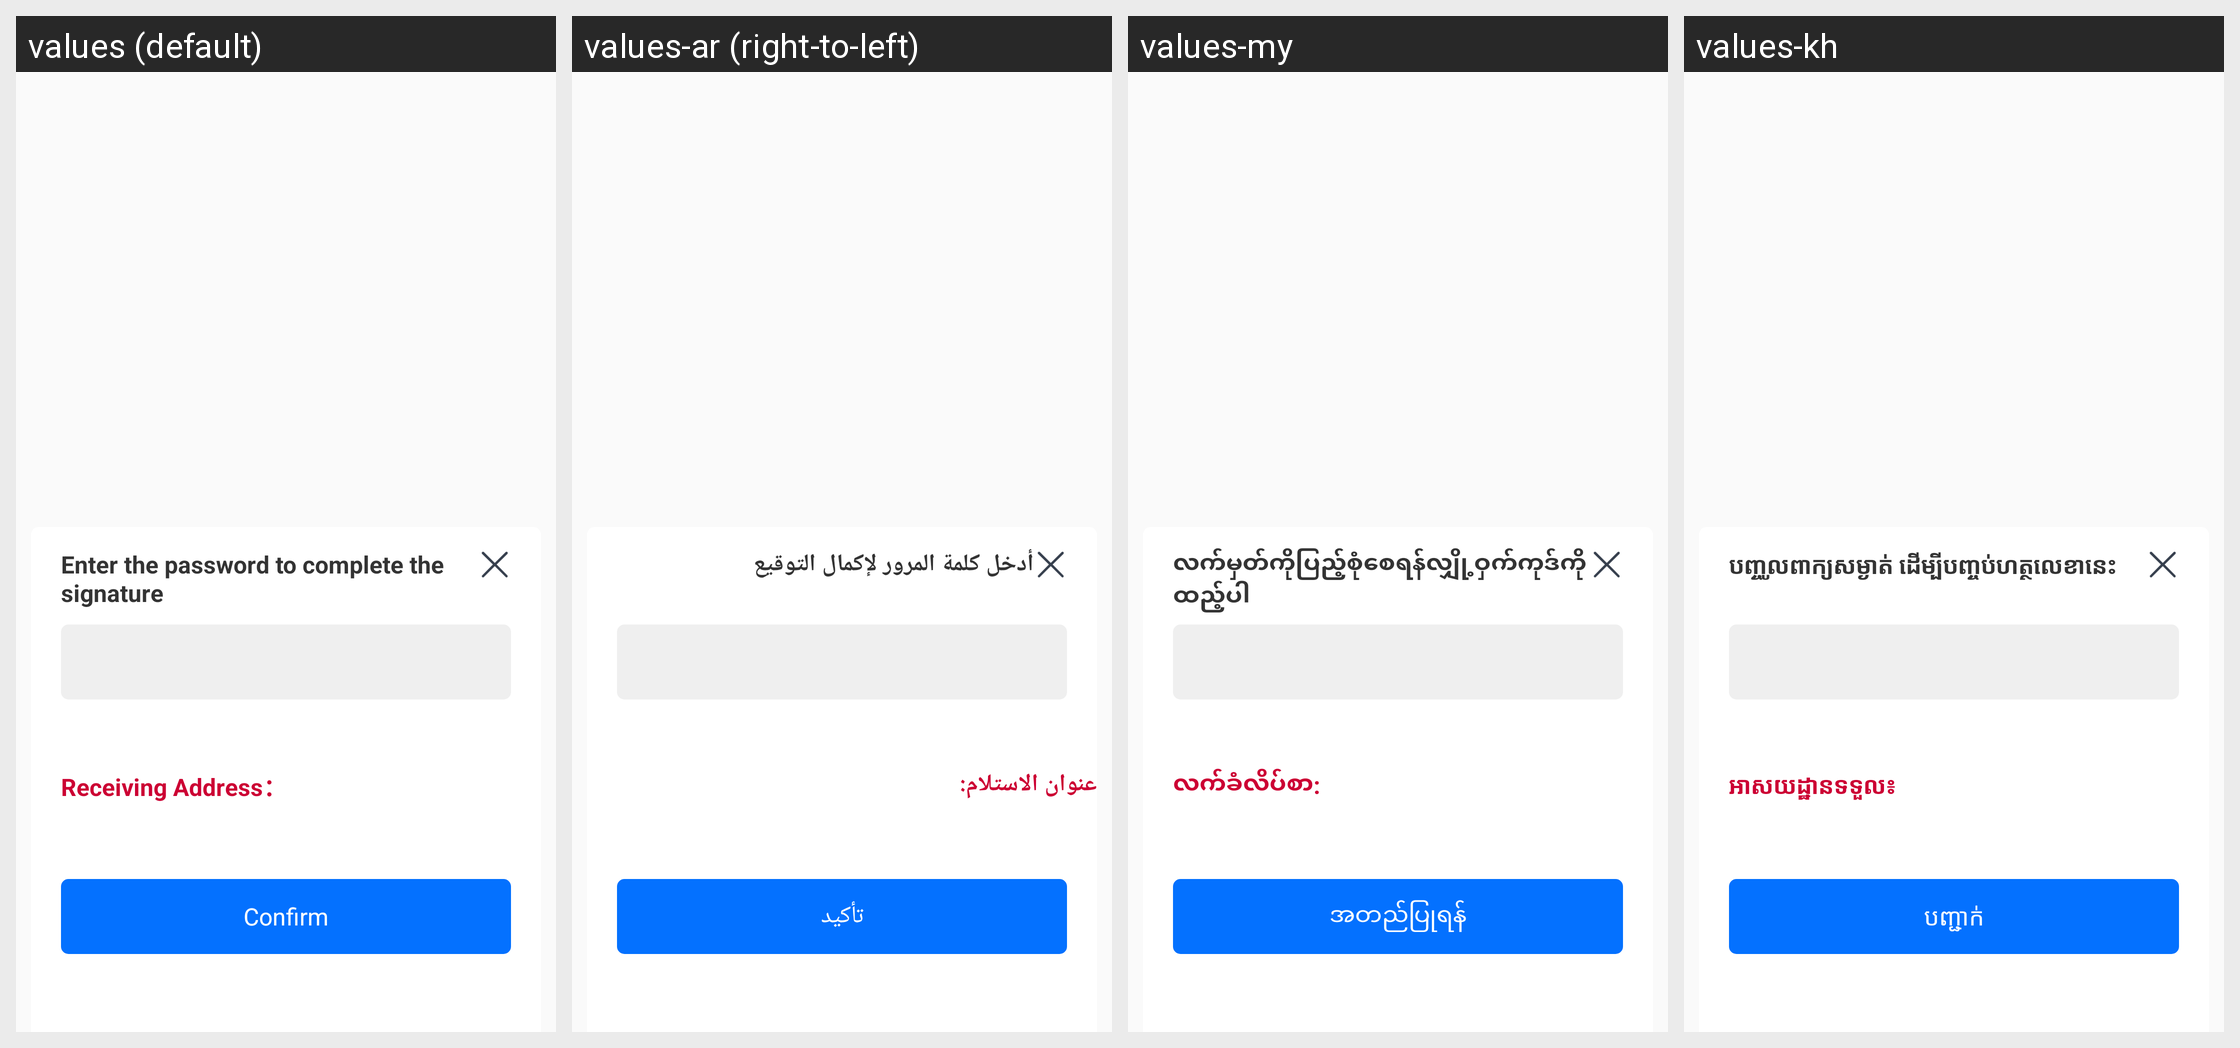

Here is an Android app screen in its default locale and in the app's own translations. Write out the translated-string differences for the strings that appear on this screen.
Android screen res/layout/dialog_input_pass.xml rendered under 4 locales, left to right: values (default), values-ar (right-to-left), values-my, values-kh. Device: Nexus 5 (rendered at 1080×1920; each locale shown at half size, 540×960, under a caption strip naming it); theme AppTheme.
Other locales in the repository, not shown: values-am, values-an, values-da, values-de, values-el, values-en, values-es, values-fi, values-fr, values-hi, values-in, values-it, values-ja, values-ko, values-lo, values-mm, values-ms, values-no, values-pt, values-ru, values-sr, values-sv, values-th, values-vi, values-zh.
Strings drawn on this screen, with the default value and each locale's value (text and hints the layout hard-codes, and strings that could not be matched under every locale, appear in the picture but are not listed):

dialog_input_pass1
  values: Enter the password to complete the signature
  values-ar: أدخل كلمة المرور لإكمال التوقيع
  values-my: လက်မှတ်ကိုပြည့်စုံစေရန်လျှို့ဝှက်ကုဒ်ကိုထည့်ပါ
  values-kh: បញ្ចូលពាក្យសម្ងាត់ ដើម្បីបញ្ចប់ហត្ថលេខានេះ

check_get_addre
  values: Receiving Address：
  values-ar: عنوان الاستلام:
  values-my: လက်ခံလိပ်စာ:
  values-kh: អាសយដ្ឋានទទួល៖

dialog_input_pass3
  values: Confirm
  values-ar: تأكيد
  values-my: အတည်ပြုရန်
  values-kh: បញ្ជាក់
